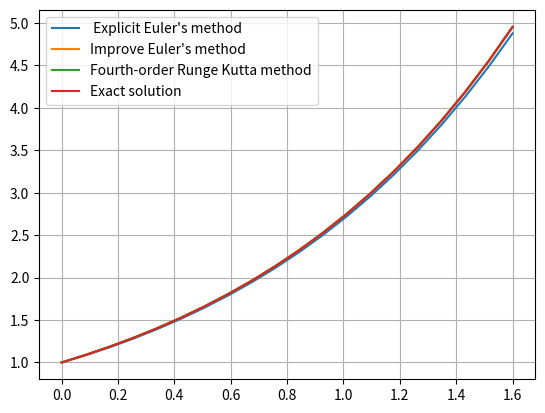

The script that saved this image:
import numpy as np
import matplotlib.pyplot as plt


def explicit_euler(f, y_0, x):
    y = np.zeros(len(x))

    y[0] = y_0
    h = x[1] - x[0]

    for i in range(0, len(y) - 1):
        y[i + 1] = y[i] + h * f(x[i], y[i])

    return y


def improved_euler(f, y_0, x):
    y = np.zeros(len(x))
    y_w = np.zeros(len(x))

    y[0] = y_w[0] = y_0
    h = x[1] - x[0]

    for i in range(0, len(y) - 1):
        value_func1 = f(x[i], y[i])
        y_w[i + 1] = y[i] + h * value_func1
        value_func2 = f(x[i + 1], y_w[i + 1])

        y[i + 1] = y[i] + (h / 2) * (value_func1 + value_func2)

    return y


def runge_kutta(f, y_0, x):
    y = np.zeros(len(x))

    y[0] = y_0
    h = x[1] - x[0]

    for i in range(0, len(y) - 1):
        k1 = f(x[i], y[i])
        k2 = f(x[i] + (h / 2), y[i] + (h / 2) * k1)
        k3 = f(x[i] + (h / 2), y[i] + (h / 2) * k2)
        k4 = f(x[i + 1], y[i] + h * k3)

        k = (1 / 6) * (k1 + 2 * k2 + 2 * k3 + k4)
        y[i + 1] = y[i] + h * k

    return y


def diff_equation(x, y):
    return np.exp(2 * x) * (2 + 3 * np.cos(x)) / (2 * y) - 3 * y * np.cos(x) / 2


def exact_solution_diff_equation(x):
    return np.sqrt(np.exp(2 * x))


a, b = 0, 1.6
count = 20
x = np.linspace(a, b, count)

answers = list()
answers.append(explicit_euler(diff_equation, 1, x))
answers.append(improved_euler(diff_equation, 1, x))
answers.append(runge_kutta(diff_equation, 1, x))

plt.plot(x, answers[0], label=" Explicit Euler's method")
plt.plot(x, answers[1], label="Improve Euler's method")
plt.plot(x, answers[2], label="Fourth-order Runge Kutta method")
plt.plot(x, exact_solution_diff_equation(x), label="Exact solution")
plt.grid(True)
plt.legend()
plt.show()

